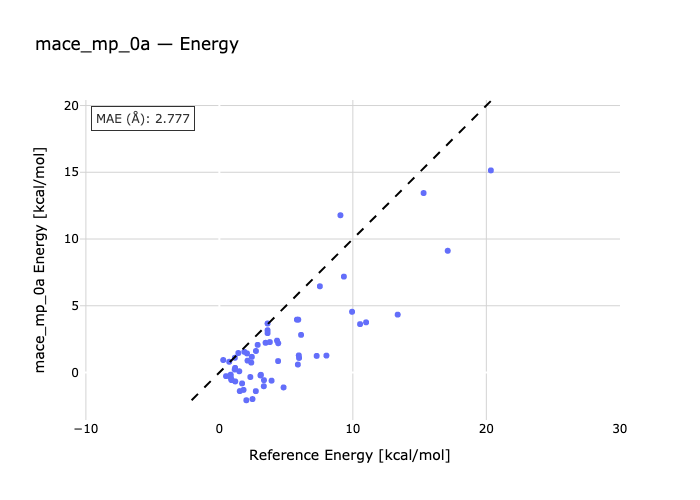

The file beside this chart, header and first rows:
species, reference, predicted
PCH_PhBr-PhBr-PCH, 0.85, -0.1661
NCH-PhBr-NCH_PhBr, 1.15, 0.2227
PhBr-NH3_PhBr-NH3, 2.02, -2.08
MeI-PCH-MeI_PCH, 0.85, -0.3517
NCH-MeI-MeI_NCH, 1.42, 1.459
MeI-MeI_NH3-NH3, 2.73, -1.398
PCH_PhI-PCH-PhI, 0.92, -0.5688
NCH-PhI-NCH_PhI, 1.87, 1.549
PhI-NH3-NH3_PhI, 3.33, -1.029
PCH-PCH_F3CI-F3CI, 0.89, -0.529
NCH-NCH_F3CI-F3CI, 3.61, 3.167
NH3_F3CI-F3CI-NH3, 5.88, 0.5952
BrBr-PCH-BrBr_PCH, 1.18, 0.3442
NCH-BrBr-BrBr_NCH, 3.61, 2.95
BrBr_NH3-BrBr-NH3, 7.29, 1.242
PCH_NBS-NBS-PCH, 1.19, -0.6701
NCH-NBS-NCH_NBS, 4.32, 2.388
NBS-NH3_NBS-NH3, 8.02, 1.265
FCl-PCH-PCH_FCl, 1.16, 1.105
NCH-FCl-NCH_FCl, 4.81, -1.121
NH3_FCl-FCl-NH3, 10.54, 3.624
PCH_NIS-PCH-NIS, 1.53, -1.394
NCH-NIS-NCH_NIS, 5.91, 3.958
NIS-NH3_NIS-NH3, 10.99, 3.759
PCH_FBr-PCH-FBr, 2.07, 1.428
NCH-FBr-NCH_FBr, 7.53, 6.459
FBr-NH3_FBr-NH3, 15.3, 13.44
FI_PCH-PCH-FI, 2.74, 1.611
NCH-FI-FI_NCH, 9.33, 7.185
FI_NH3-NH3-FI, 17.11, 9.12
FCCH-MeI-MeI_FCCH, 0.5, -0.2728
FCCH-BrBr-BrBr_FCCH, 0.74, 0.804
FI-FCCH-FI_FCCH, 0.29, 0.9336
FMe-MeI-MeI_FMe, 1.7, -0.8195
BrBr_FMe-FMe-BrBr, 2.87, 2.068
FI_FMe-FI-FMe, 5.97, 1.089
OCH2-MeI_OCH2-MeI, 2.39, 0.7428
OCH2-BrBr-BrBr_OCH2, 4.41, 2.191
OCH2-FI_OCH2-FI, 9.94, 4.549
MeI_OPH3-OPH3-MeI, 3.34, -0.5724
BrBr-OPH3-BrBr_OPH3, 5.95, 1.279
FI-OPH3-FI_OPH3, 13.36, 4.335
MeI-pyr-MeI_pyr, 3.61, 3.67
BrBr_pyr-pyr-BrBr, 9.07, 11.78
FI_pyr-pyr-FI, 20.34, 15.14
11_benF3-benB-11_benF3-benA-11_benF3-ben…, 4.4, 0.8556
12_benF6-benAB-12_benF6-benA-12_benF6-be…, 6.12, 2.818
19_benCl-acetoneAB-19_benCl-acetoneA-19_…, 1.49, 0.09114
20_benBr-acetoneB-20_benBr-acetoneA-20_b…, 2.43, 1.172
21_benI-acetoneAB-21_benI-acetoneA-21_be…, 3.46, 2.226
22_benCl-Nm3B-22_benCl-Nm3A-22_benCl-Nm3…, 2.11, 0.8883
23_benBr-Nm3B-23_benBr-Nm3A-23_benBr-Nm3…, 3.78, 2.279
24_benI-Nm3AB-24_benI-Nm3A-24_benI-Nm3B, 5.81, 3.959
25_benBr-mSHB-25_benBr-mSHA-25_benBr-mSH…, 2.32, -0.3391
26_benI-mSHAB-26_benI-mSHA-26_benI-mSHB, 3.08, -0.22
27_CH3Br-benAB-27_CH3Br-benA-27_CH3Br-be…, 1.81, -1.305
28_CH3I-benAB-28_CH3I-benA-28_CH3I-benB, 2.48, -1.991
29_CF3Br-benA-29_CF3Br-benAB-29_CF3Br-be…, 3.11, -0.1745
30_CF3I-benA-30_CF3I-benAB-30_CF3I-benB, 3.91, -0.6129
